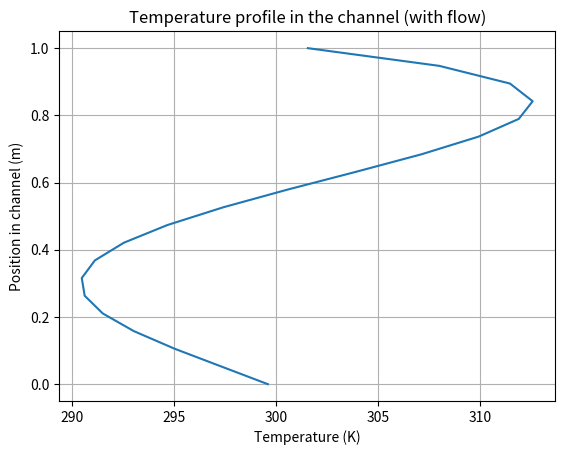

Generate this figure with matplotlib:
#
# Copyright 2025 Christoph Huber
#
# ### MIT License
#
# Permission is hereby granted, free of charge, to any person obtaining a copy
# of this software and associated documentation files (the "Software"), to deal
# in the Software without restriction, including without limitation the rights
# to use, copy, modify, merge, publish, distribute, sublicense, and/or sell
# copies of the Software, and to permit persons to whom the Software is
# furnished to do so, subject to the following conditions:
#
# The above copyright notice and this permission notice shall be included in all
# copies or substantial portions of the Software.
#
# THE SOFTWARE IS PROVIDED "AS IS", WITHOUT WARRANTY OF ANY KIND, EXPRESS OR
# IMPLIED, INCLUDING BUT NOT LIMITED TO THE WARRANTIES OF MERCHANTABILITY,
# FITNESS FOR A PARTICULAR PURPOSE AND NONINFRINGEMENT. IN NO EVENT SHALL THE
# AUTHORS OR COPYRIGHT HOLDERS BE LIABLE FOR ANY CLAIM, DAMAGES OR OTHER
# LIABILITY, WHETHER IN AN ACTION OF CONTRACT, TORT OR OTHERWISE, ARISING FROM,
# OUT OF OR IN CONNECTION WITH THE SOFTWARE OR THE USE OR OTHER DEALINGS IN THE
# SOFTWARE.
#
import numpy as np
import numpy.typing as npt

NDArray = npt.NDArray[np.floating]


def heatflux_top(
    h: float,
    h_eff: float,
    k: float,
    c_v: float,
    eta: float,
    rho: float,
    E: float,
    jx: float,
    jy: float,
    U: float,
    V: float,
    T_bulk_top: float,
    T_bulk_bot: float,
    A: float
) -> float:
    """
    Heat flux fluid -> top wall using Robin BC

    Parameters:
    ------------
        h: channel height [m]
        h_eff: effective heat transfer coefficient [m^2K/W]
        k: thermal conductivity [W/mK]
        c_v: specific heat capacity [J/kgK]
        eta: dynamic viscosity [Pa s]
        rho: density [kg/m^3]
        E: total energy per unit volume [J/m^3]
        jx: momentum flux in x direction [kg/m^2s]
        jy: momentum flux in y direction [kg/m^2s]
        U: bottom wall velocity in x direction [m/s]
        V: bottom wall velocity in y direction [m/s]
        T_bulk_top: bulk temperature top wall [K]
        T_bulk_bot: bulk temperature bottom wall [K]
        A: wall area [m^2]

    Returns:
    --------
        float: heat flux at the top wall [W/m^2]
    """
    # Precompute common terms
    h2 = h * h
    rho2 = rho * rho
    jx2 = jx * jx
    jy2 = jy * jy
    U2 = U * U
    V2 = V * V
    k2 = k * k
    h_eff2 = h_eff * h_eff

    # Denominator: 500*c_v*k*rho^2*(h^2 + 8*h*h_eff*k + 12*h_eff^2*k^2)
    denom = 500 * c_v * k * rho2 * (h2 + 8 * h * h_eff * k + 12 * h_eff2 * k2)

    # Numerator from MATLAB expression
    numerator = (
        30 * h_eff * jx2 * k2 + 30 * h_eff * jy2 * k2
        + 15 * h * jx2 * k + 15 * h * jy2 * k
        - 60 * E * h_eff * k2 * rho
        - 12 * c_v * eta * h * jx2 - 12 * c_v * eta * h * jy2
        - 30 * E * h * k * rho
        + 2 * U2 * c_v * eta * h * rho2 + 2 * V2 * c_v * eta * h * rho2
        + 60 * T_bulk_top * c_v * h_eff * k2 * rho2
        + 10 * T_bulk_bot * c_v * h * k * rho2 + 20 * T_bulk_top * c_v * h * k * rho2
        - 24 * c_v * eta * h_eff * jx2 * k - 24 * c_v * eta * h_eff * jy2 * k
        + 24 * U2 * c_v * eta * h_eff * k * rho2 + 24 * V2 * c_v * eta * h_eff * k * rho2
        + 2 * U * c_v * eta * h * jx * rho + 2 * V * c_v * eta * h * jy * rho
        - 36 * U * c_v * eta * h_eff * jx * k * rho - 36 * V * c_v * eta * h_eff * jy * k * rho
    )

    q_top = -numerator / denom
    return q_top


def heatflux_bot(
    h: float,
    h_eff: float,
    k: float,
    c_v: float,
    eta: float,
    rho: float,
    E: float,
    jx: float,
    jy: float,
    U: float,
    V: float,
    T_bulk_top: float,
    T_bulk_bot: float,
    A: float
) -> float:
    """
    Heat flux fluid -> bottom wall using Robin BC

    Parameters:
    ------------
        h: channel height [m]
        h_eff: effective heat transfer coefficient [m^2K/W]
        k: thermal conductivity [W/mK]
        c_v: specific heat capacity [J/kgK]
        eta: dynamic viscosity [Pa s]
        rho: density [kg/m^3]
        E: total energy per unit volume [J/m^3]
        jx: momentum flux in x direction [kg/m^2s]
        jy: momentum flux in y direction [kg/m^2s]
        U: bottom wall velocity in x direction [m/s]
        V: bottom wall velocity in y direction [m/s]
        T_bulk_top: bulk temperature top wall [K]
        T_bulk_bot: bulk temperature bottom wall [K]
        A: wall area [m^2]

    Returns:
    --------
        float: heat flux at the bottom wall [W/m^2]
    """
    # Precompute common terms
    h2 = h * h
    h4 = h2 * h2
    h5 = h4 * h
    rho2 = rho * rho
    jx2 = jx * jx
    jy2 = jy * jy
    U2 = U * U
    V2 = V * V
    k2 = k * k

    # Denominator: 500*c_v*h^4*k*rho^2*(h + 2*h_eff*k)*(h + 6*h_eff*k)
    denom = 500 * c_v * h4 * k * rho2 * (h + 2 * h_eff * k) * (h + 6 * h_eff * k)

    # Numerator from MATLAB expression (with h^5 and h^4 terms)
    numerator = (
        15 * h5 * jx2 * k + 15 * h5 * jy2 * k
        + 30 * h4 * h_eff * jx2 * k2 + 30 * h4 * h_eff * jy2 * k2
        - 30 * E * h5 * k * rho
        - 12 * c_v * eta * h5 * jx2 - 12 * c_v * eta * h5 * jy2
        - 60 * E * h4 * h_eff * k2 * rho
        + 20 * T_bulk_bot * c_v * h5 * k * rho2 + 10 * T_bulk_top * c_v * h5 * k * rho2
        - 8 * U2 * c_v * eta * h5 * rho2 - 8 * V2 * c_v * eta * h5 * rho2
        + 22 * U * c_v * eta * h5 * jx * rho + 22 * V * c_v * eta * h5 * jy * rho
        - 24 * c_v * eta * h4 * h_eff * jx2 * k - 24 * c_v * eta * h4 * h_eff * jy2 * k
        + 60 * T_bulk_bot * c_v * h4 * h_eff * k2 * rho2
        - 36 * U2 * c_v * eta * h4 * h_eff * k * rho2 - 36 * V2 * c_v * eta * h4 * h_eff * k * rho2
        + 84 * U * c_v * eta * h4 * h_eff * jx * k * rho + 84 * V * c_v * eta * h4 * h_eff * jy * k * rho
    )

    q_bot = -numerator / denom
    return q_bot


def get_T_z(
    h: float,
    h_eff: float,
    k: float,
    c_v: float,
    eta: float,
    rho: float,
    E: float,
    jx: float,
    jy: float,
    U: float,
    V: float,
    T_bulk_top: float,
    T_bulk_bot: float,
    z: NDArray
) -> NDArray:
    """Calculate temperature profile in the channel using 2nd order velocity profile

    Parameters:
    ------------
        h: channel height [m]
        h_eff_inv: effective heat transfer coefficient [m^2K/W]
        k: thermal conductivity [W/mK]
        c_v: specific heat capacity [J/kgK]
        eta: dynamic viscosity [Pa s]
        rho: density [kg/m^3]
        E: total energy per unit volume [J/m^3]
        jx: momentum flux in x direction [kg/m^2s]
        jy: momentum flux in y direction [kg/m^2s]
        U: bottom wall velocity in x direction [m/s]
        V: bottom wall velocity in y direction [m/s]
        T_bulk_top: bulk temperature top wall [K]
        T_bulk_bot: bulk temperature bottom wall [K]
        z: positions within the channel [m]

    Returns:
        NDArray: temperature at position z
    """
    assert np.all((z >= 0) & (z <= h)), "z positions must be within the channel height [0, h]"

    # Precompute common terms
    h2 = h * h
    h3 = h2 * h
    h4 = h3 * h
    rho2 = rho * rho
    jx2 = jx * jx
    jy2 = jy * jy
    U2 = U * U
    V2 = V * V
    h_eff2 = h_eff * h_eff
    k2 = k * k
    z2 = z * z
    z3 = z2 * z
    z4 = z3 * z

    denom1 = 5 * c_v * rho2 * (h2 + 8 * h * h_eff * k + 12 * h_eff2 * k2)

    term1_num = (
        60 * E * h_eff2 * k2 * rho - 30 * h_eff2 * jy2 * k2 - 15 * h * h_eff * jx2 * k
        - 15 * h * h_eff * jy2 * k
        - 30 * h_eff2 * jx2 * k2 + 5 * T_bulk_bot * c_v * h2 * rho2
        + 24 * c_v * eta * h_eff2 * jx2 * k + 24 * c_v * eta * h_eff2 * jy2 * k
        + 30 * E * h * h_eff * k * rho + 12 * c_v * eta * h * h_eff * jx2
        + 12 * c_v * eta * h * h_eff * jy2
        + 20 * T_bulk_bot * c_v * h * h_eff * k * rho2
        - 10 * T_bulk_top * c_v * h * h_eff * k * rho2
        + 8 * U2 * c_v * eta * h * h_eff * rho2 + 8 * V2 * c_v * eta * h * h_eff * rho2
        + 36 * U2 * c_v * eta * h_eff2 * k * rho2 + 36 * V2 * c_v * eta * h_eff2 * k * rho2
        - 22 * U * c_v * eta * h * h_eff * jx * rho
        - 22 * V * c_v * eta * h * h_eff * jy * rho
        - 84 * U * c_v * eta * h_eff2 * jx * k * rho
        - 84 * V * c_v * eta * h_eff2 * jy * k * rho
    )
    term1 = (k * term1_num) / denom1

    term2_num = (
        30 * h_eff * jx2 * k2 + 30 * h_eff * jy2 * k2 + 15 * h * jx2 * k + 15 * h * jy2 * k
        - 60 * E * h_eff * k2 * rho - 12 * c_v * eta * h * jx2 - 12 * c_v * eta * h * jy2
        - 30 * E * h * k * rho - 8 * U2 * c_v * eta * h * rho2 - 8 * V2 * c_v * eta * h * rho2
        + 60 * T_bulk_bot * c_v * h_eff * k2 * rho2 + 20 * T_bulk_bot * c_v * h * k * rho2
        + 10 * T_bulk_top * c_v * h * k * rho2 - 24 * c_v * eta * h_eff * jx2 * k
        - 24 * c_v * eta * h_eff * jy2 * k
        - 36 * U2 * c_v * eta * h_eff * k * rho2 - 36 * V2 * c_v * eta * h_eff * k * rho2
        + 22 * U * c_v * eta * h * jx * rho + 22 * V * c_v * eta * h * jy * rho
        + 84 * U * c_v * eta * h_eff * jx * k * rho + 84 * V * c_v * eta * h_eff * jy * k * rho
    )
    term2 = (z * term2_num) / denom1

    vel_term = U2 * rho2 - 4 * U * jx * rho + V2 * rho2 - 4 * V * jy * rho + 4 * jx2 + 4 * jy2
    term3 = (3 * eta * z4 * vel_term) / (h4 * rho2)

    vel_term2 = 2 * U2 * rho2 - 7 * U * jx * rho + 2 * V2 * rho2 - 7 * V * jy * rho + 6 * jx2 + 6 * jy2
    term4 = (4 * eta * z3 * vel_term2) / (h3 * rho2)

    vel_term3 = 4 * U2 * rho2 - 12 * U * jx * rho + 4 * V2 * rho2 - 12 * V * jy * rho + 9 * jx2 + 9 * jy2
    term5 = (2 * eta * z2 * vel_term3) / (h2 * rho2)

    term6_num = (
        15 * h * jx2 * k + 15 * h * jy2 * k + 18 * c_v * eta * h * jx2 + 18 * c_v * eta * h * jy2
        - 30 * E * h * k * rho + 7 * U2 * c_v * eta * h * rho2 + 7 * V2 * c_v * eta * h * rho2
        + 15 * T_bulk_bot * c_v * h * k * rho2 + 15 * T_bulk_top * c_v * h * k * rho2
        + 180 * c_v * eta * h_eff * jx2 * k + 180 * c_v * eta * h_eff * jy2 * k
        + 60 * U2 * c_v * eta * h_eff * k * rho2 + 60 * V2 * c_v * eta * h_eff * k * rho2
        - 18 * U * c_v * eta * h * jx * rho - 18 * V * c_v * eta * h * jy * rho
        - 180 * U * c_v * eta * h_eff * jx * k * rho - 180 * V * c_v * eta * h_eff * jy * k * rho
    )
    term6 = (z2 * term6_num) / (5 * c_v * h * rho2 * (h2 + 6 * h_eff * k * h))

    T_vec = (term1 - term2 - term3 + term4 - term5 + term6) / k
    return T_vec


if __name__ == "__main__":
    # Example usage with flow
    print("=" * 60)
    print("TEST CASE 1: With flow (Couette-like)")
    print("=" * 60)

    h = 1.  # channel height in meters
    h_eff = 1.  # Robin BC parameter
    k = 0.01  # thermal conductivity in W/(m·K)
    c_v = 1  # specific heat capacity at constant volume in J/(kg·K)
    eta = 1e-02  # dynamic viscosity in Pa·s
    rho = 1  # density in kg/m³
    T_avg = 300  # average temperature in K
    jx = 10  # momentum in x direction per unit volume
    jy = 0  # momentum in y direction per unit volume
    U = 10  # velocity in x direction at bottom wall
    V = 0  # velocity in y direction at bottom wall
    T_bulk_top = 300  # bulk temperature at top wall in K
    T_bulk_bot = 300  # bulk temperature at bottom wall in K

    E = T_avg * rho * c_v + 0.5 * (jx**2 + jy**2) / rho

    print(f"\nInput parameters:")
    print(f"  h = {h}, h_eff = {h_eff}, k = {k}, cv = {c_v}")
    print(f"  eta = {eta}, rho = {rho}")
    print(f"  jx = {jx}, U = {U}")
    print(f"  T_bulk_top = {T_bulk_top}, T_bulk_bot = {T_bulk_bot}")
    print(f"  E = {E}")

    q_top = heatflux_top(h, h_eff, k, c_v, eta, rho, E, jx, jy, U, V, T_bulk_top, T_bulk_bot, None)
    q_bot = heatflux_bot(h, h_eff, k, c_v, eta, rho, E, jx, jy, U, V, T_bulk_top, T_bulk_bot, None)
    print(f"\nResults:")
    print(f"  q_top = {q_top:.6e} W/m²")
    print(f"  q_bot = {q_bot:.6e} W/m²")

    z_positions = np.linspace(0, h, 20)
    T_vec = get_T_z(h, h_eff, k, c_v, eta, rho, E, jx, jy, U, V, T_bulk_top, T_bulk_bot, z_positions)
    from matplotlib import pyplot as plt
    plt.figure(1)
    plt.plot(T_vec, z_positions)
    plt.xlabel("Temperature (K)")
    plt.ylabel("Position in channel (m)")
    plt.title("Temperature profile in the channel (with flow)")
    plt.grid()
    plt.show()

    # Test case: No flow, symmetric walls - checking for asymmetry bug
    print("\n" + "=" * 60)
    print("TEST CASE: No flow, symmetric walls (asymmetry check)")
    print("=" * 60)

    # Parameters matching the FEM tutorial use case
    h_test = 1.0e-5       # channel height [m]
    h_eff_test = 1.0e4    # Robin BC parameter (thermal resistance)
    k_test = 0.01        # thermal conductivity [W/(m·K)]
    cv_test = 1000.      # specific heat capacity [J/(kg·K)]
    eta_test = 1.846e-5   # dynamic viscosity [Pa·s]
    rho_test = 1.         # density [kg/m³]
    T_fluid = 400.0       # initial fluid temperature [K]
    T_wall = 300.0        # wall temperature (both walls) [K]

    # No flow conditions
    jx_test = 0.0
    jy_test = 0.0
    U_test = 0.0
    V_test = 0.0

    # Energy from temperature (no kinetic energy)
    E_test = T_fluid * rho_test * cv_test

    print(f"\nInput parameters:")
    print(f"  h       = {h_test:.2e} m")
    print(f"  h_eff   = {h_eff_test:.2e}")
    print(f"  k       = {k_test:.4f} W/(m·K)")
    print(f"  cv      = {cv_test:.2f} J/(kg·K)")
    print(f"  eta     = {eta_test:.2e} Pa·s")
    print(f"  rho     = {rho_test:.4f} kg/m³")
    print(f"  T_fluid = {T_fluid:.2f} K")
    print(f"  T_wall  = {T_wall:.2f} K (both walls)")
    print(f"  E       = {E_test:.2f} J/m³")
    print(f"  jx, jy  = {jx_test}, {jy_test} (no flow)")
    print(f"  U, V    = {U_test}, {V_test} (no wall movement)")

    q_top_test = heatflux_top(h_test, h_eff_test, k_test, cv_test, eta_test,
                              rho_test, E_test, jx_test, jy_test,
                              U_test, V_test, T_wall, T_wall, None)
    q_bot_test = heatflux_bot(h_test, h_eff_test, k_test, cv_test, eta_test,
                              rho_test, E_test, jx_test, jy_test,
                              U_test, V_test, T_wall, T_wall, None)

    print(f"\nResults:")
    print(f"  q_top = {q_top_test:.6e} W/m³")
    print(f"  q_bot = {q_bot_test:.6e} W/m³")
    print(f"  q_sum = {q_top_test + q_bot_test:.6e} W/m³")
    print(f"  Ratio q_top/q_bot = {q_top_test / q_bot_test:.2f}")

    print(f"\nExpected behavior:")
    print(f"  With symmetric walls and no flow, q_top should equal q_bot")
    print(f"  Current ratio indicates asymmetry in the formulas")
